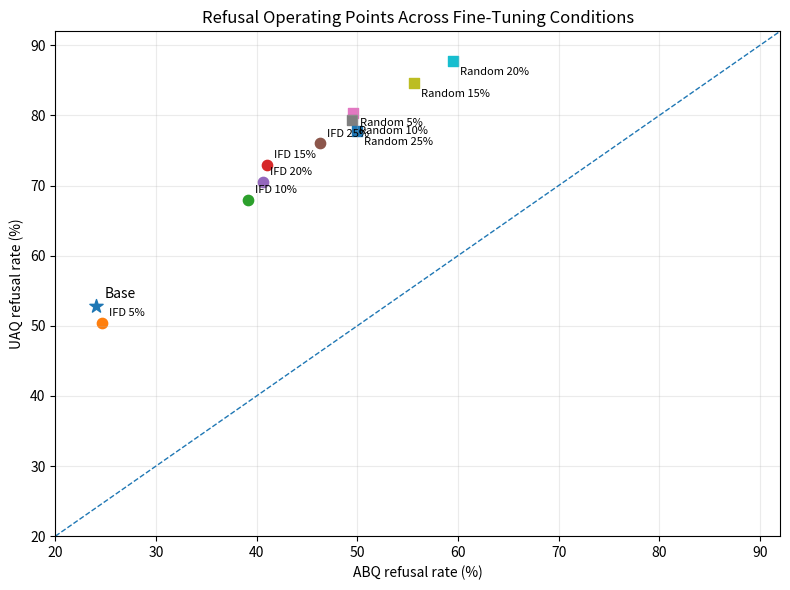

Write Python code to recreate this figure. (Note: this script raises an exception after producing the figure.)
import matplotlib.pyplot as plt

conditions = {
    "BASE": (24.04, 52.84),

    "IFD 5%":  (24.65, 50.41),
    "IFD 10%": (39.16, 67.93),
    "IFD 15%": (41.02, 72.88),
    "IFD 20%": (40.64, 70.52),
    "IFD 25%": (46.27, 76.01),

    "Random 5%":  (49.61, 80.42),
    "Random 10%": (49.49, 79.31),
    "Random 15%": (55.65, 84.68),
    "Random 20%": (59.48, 87.72),
    "Random 25%": (49.99, 77.80),
}

fig, ax = plt.subplots(figsize=(8, 6))

# Base model
x, y = conditions["BASE"]
ax.scatter(x, y, s=100, marker="*")
ax.annotate(
    "Base",
    (x, y),
    xytext=(6, 6),
    textcoords="offset points"
)

# IFD
for label in ["IFD 5%", "IFD 10%", "IFD 15%", "IFD 20%", "IFD 25%"]:
    x, y = conditions[label]
    ax.scatter(x, y, s=55)
    ax.annotate(
        label,
        (x, y),
        xytext=(5, 5),
        textcoords="offset points",
        fontsize=8
    )

# Random
for label in [
    "Random 5%",
    "Random 10%",
    "Random 15%",
    "Random 20%",
    "Random 25%"
]:
    x, y = conditions[label]
    ax.scatter(x, y, s=55, marker="s")
    ax.annotate(
        label,
        (x, y),
        xytext=(5, -10),
        textcoords="offset points",
        fontsize=8
    )

# y = x reference: no discrimination
lo = 20
hi = 92
ax.plot([lo, hi], [lo, hi], linestyle="--", linewidth=1)

ax.set_xlim(lo, hi)
ax.set_ylim(lo, hi)

ax.set_xlabel("ABQ refusal rate (%)")
ax.set_ylabel("UAQ refusal rate (%)")
ax.set_title("Refusal Operating Points Across Fine-Tuning Conditions")

ax.grid(alpha=0.25)

fig.tight_layout()

fig.savefig(
    "results/figures/refusal_operating_points.png",
    dpi=300
)

fig.savefig(
    "results/figures/refusal_operating_points.pdf"
)

print("Saved:")
print("results/figures/refusal_operating_points.png")
print("results/figures/refusal_operating_points.pdf")
